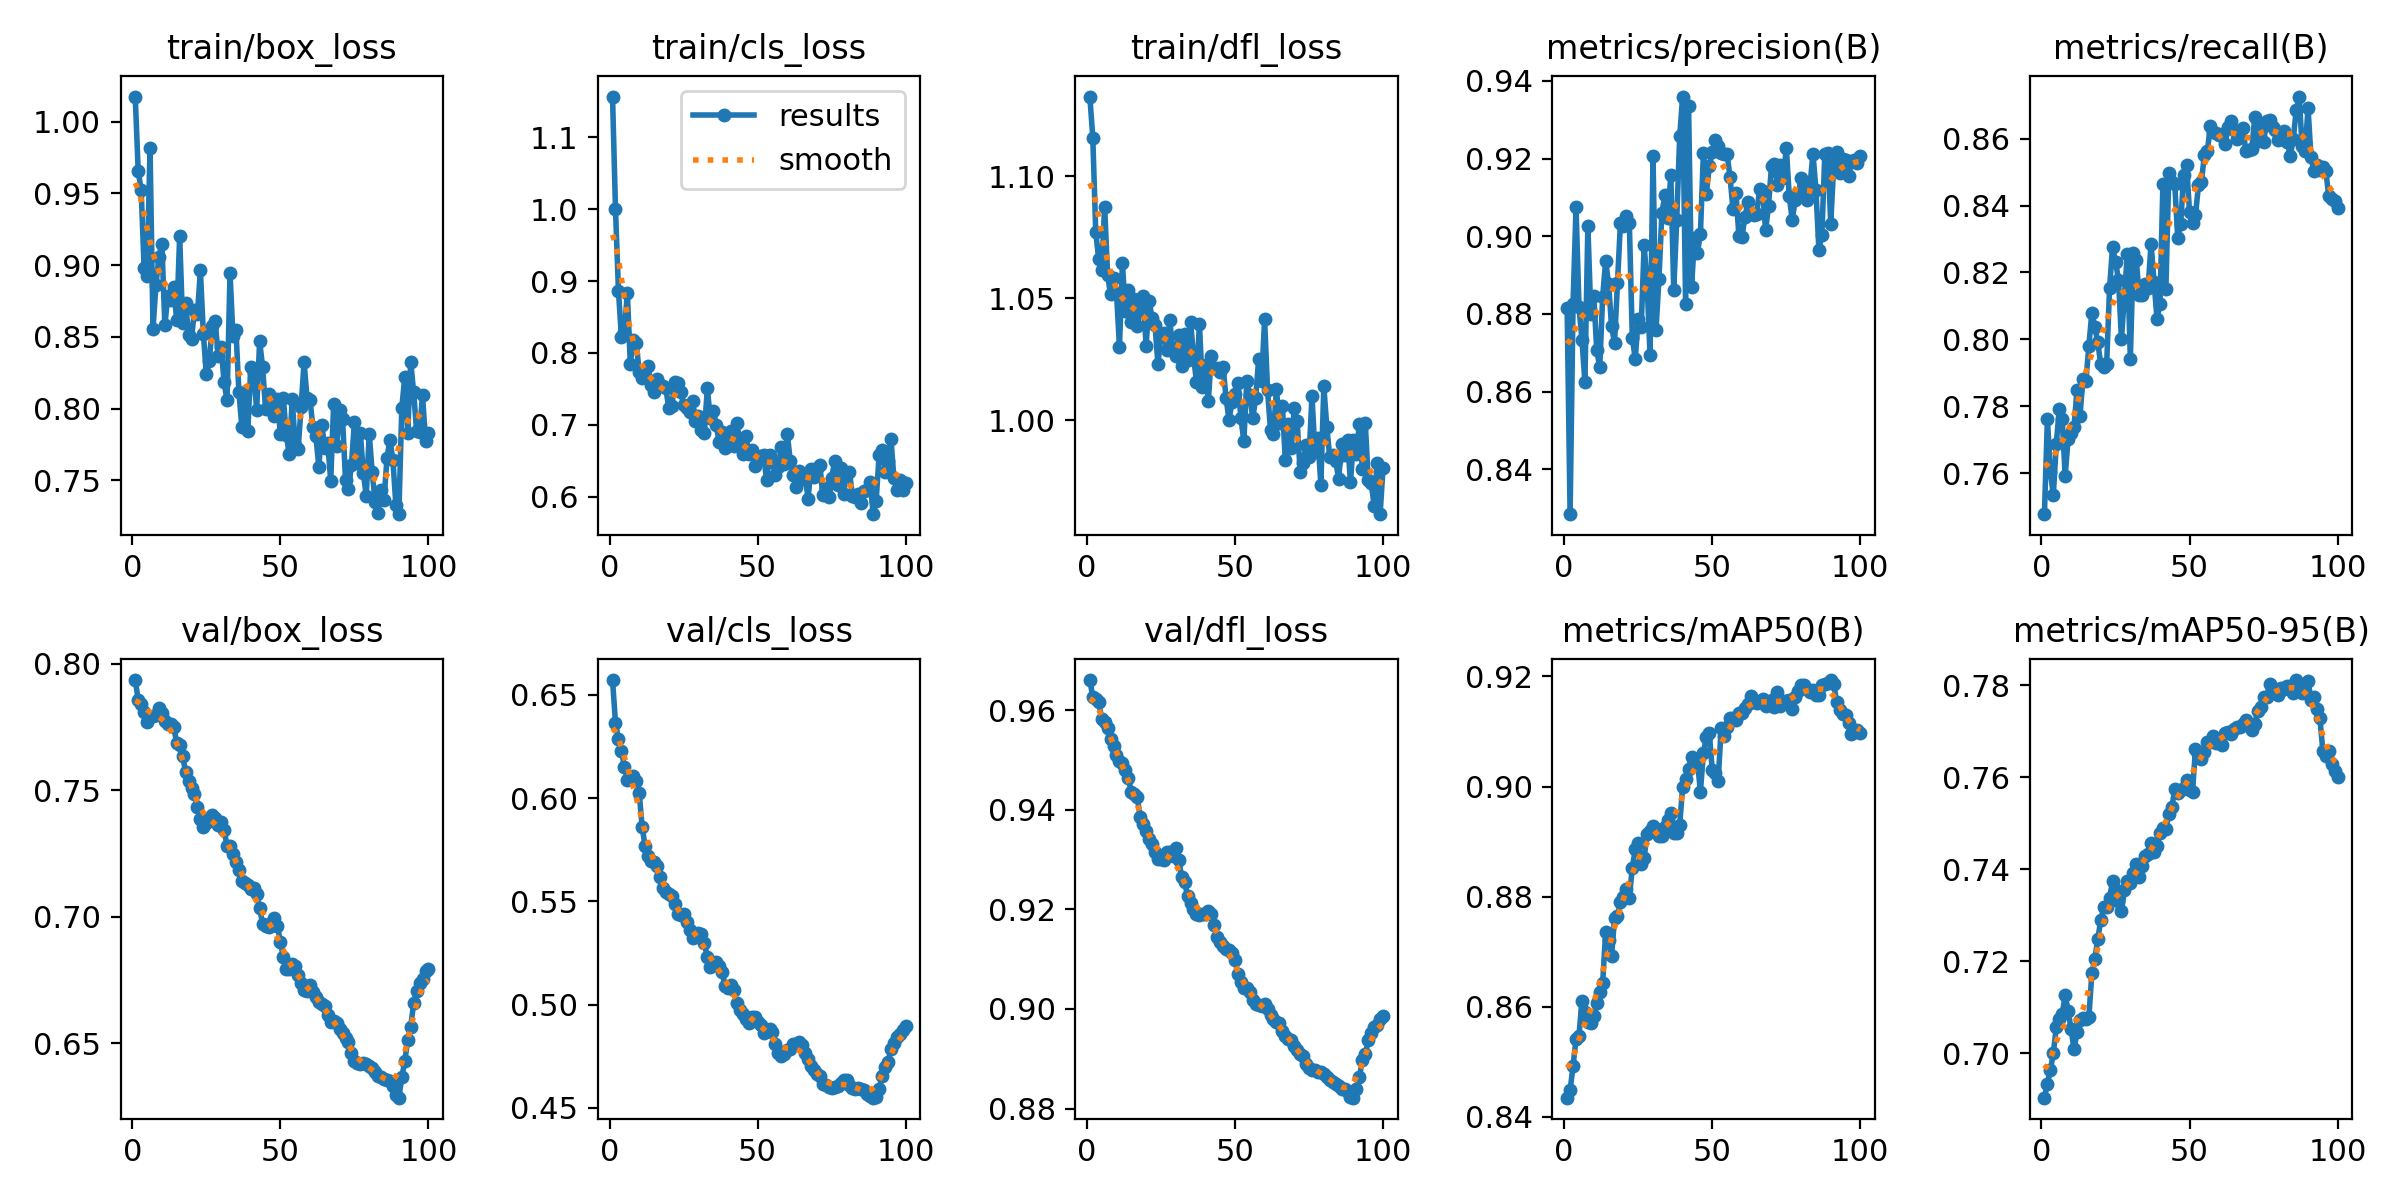

Data behind this chart, as committed beside it:
epoch, train/box_loss, train/cls_loss, train/dfl_loss, metrics/precision(B), metrics/recall(B), metrics/mAP50(B), metrics/mAP50-95(B), val/box_loss, val/cls_loss, val/dfl_loss, lr/pg0, lr/pg1, lr/pg2
1, 1.017, 1.157, 1.133, 0.8816, 0.7477, 0.8435, 0.6903, 0.7936, 0.6572, 0.966, 8.33e-06, 8.33e-06, 8.33e-06
2, 0.9654, 0.9996, 1.116, 0.8284, 0.7762, 0.8448, 0.6934, 0.7858, 0.6364, 0.9627, 1.7673e-05, 1.7673e-05, 1.7673e-05
3, 0.9525, 0.8867, 1.077, 0.8827, 0.7604, 0.8492, 0.6963, 0.784, 0.6285, 0.9622, 2.6828e-05, 2.6828e-05, 2.6828e-05
4, 0.8977, 0.8219, 1.066, 0.9075, 0.7534, 0.8542, 0.7, 0.781, 0.6231, 0.9617, 3.5794e-05, 3.5794e-05, 3.5794e-05
5, 0.8923, 0.8293, 1.062, 0.8819, 0.7687, 0.8548, 0.7056, 0.7769, 0.6153, 0.9583, 4.4572e-05, 4.4572e-05, 4.4572e-05
6, 0.9818, 0.883, 1.087, 0.8733, 0.7791, 0.8611, 0.7074, 0.779, 0.6089, 0.9577, 5.3161e-05, 5.3161e-05, 5.3161e-05
7, 0.8554, 0.7849, 1.059, 0.8626, 0.7761, 0.8591, 0.7086, 0.7793, 0.6094, 0.9565, 6.1562e-05, 6.1562e-05, 6.1562e-05
8, 0.8864, 0.8179, 1.052, 0.9027, 0.7593, 0.8573, 0.7127, 0.7796, 0.6108, 0.9543, 6.9775e-05, 6.9775e-05, 6.9775e-05
9, 0.9055, 0.8135, 1.058, 0.88, 0.7702, 0.857, 0.7092, 0.7825, 0.6084, 0.9529, 7.7798e-05, 7.7798e-05, 7.7798e-05
10, 0.9148, 0.7741, 1.052, 0.8846, 0.7721, 0.8583, 0.7053, 0.7805, 0.6026, 0.9509, 8.5634e-05, 8.5634e-05, 8.5634e-05
11, 0.8579, 0.7654, 1.03, 0.8707, 0.7738, 0.8607, 0.7009, 0.7774, 0.586, 0.9497, 9.3281e-05, 9.3281e-05, 9.3281e-05
12, 0.8787, 0.7684, 1.064, 0.8662, 0.7849, 0.8627, 0.7046, 0.7763, 0.5767, 0.9494, 0.0001007, 0.0001007, 0.0001007
13, 0.8758, 0.7823, 1.045, 0.8844, 0.7771, 0.8644, 0.7073, 0.7763, 0.5721, 0.948, 0.0001049, 0.0001049, 0.0001049
14, 0.885, 0.7552, 1.053, 0.8937, 0.7882, 0.8736, 0.7076, 0.7751, 0.5694, 0.9463, 0.0001049, 0.0001049, 0.0001049
15, 0.8614, 0.7454, 1.04, 0.8877, 0.7875, 0.872, 0.7075, 0.7686, 0.569, 0.9436, 0.0001037, 0.0001037, 0.0001037
16, 0.9201, 0.7642, 1.05, 0.8768, 0.7981, 0.8692, 0.7078, 0.7679, 0.5672, 0.9431, 0.0001025, 0.0001025, 0.0001025
17, 0.8596, 0.7549, 1.038, 0.8726, 0.8079, 0.8761, 0.7173, 0.7637, 0.5617, 0.9426, 0.0001013, 0.0001013, 0.0001013
18, 0.8736, 0.7542, 1.045, 0.888, 0.8038, 0.8765, 0.7205, 0.757, 0.5565, 0.9386, 0.0001001, 0.0001001, 0.0001001
19, 0.8514, 0.7509, 1.051, 0.9035, 0.7992, 0.879, 0.7248, 0.7538, 0.5547, 0.9371, 9.8972e-05, 9.8972e-05, 9.8972e-05
20, 0.8485, 0.7227, 1.03, 0.9027, 0.7926, 0.8799, 0.7289, 0.751, 0.5533, 0.9357, 9.7794e-05, 9.7794e-05, 9.7794e-05
21, 0.8688, 0.7263, 1.049, 0.9052, 0.7916, 0.8815, 0.7317, 0.7487, 0.5527, 0.9341, 9.6616e-05, 9.6616e-05, 9.6616e-05
22, 0.8659, 0.7589, 1.042, 0.9035, 0.7925, 0.8798, 0.7318, 0.7432, 0.5487, 0.9331, 9.5438e-05, 9.5438e-05, 9.5438e-05
23, 0.8962, 0.7575, 1.039, 0.8739, 0.8155, 0.8852, 0.7338, 0.7384, 0.5441, 0.9315, 9.426e-05, 9.426e-05, 9.426e-05
24, 0.8522, 0.7456, 1.023, 0.8685, 0.8276, 0.8886, 0.7374, 0.7354, 0.5436, 0.9301, 9.3082e-05, 9.3082e-05, 9.3082e-05
25, 0.8241, 0.7272, 1.035, 0.8787, 0.8232, 0.8898, 0.7355, 0.7371, 0.5437, 0.9301, 9.1904e-05, 9.1904e-05, 9.1904e-05
26, 0.8334, 0.723, 1.036, 0.8766, 0.8179, 0.8859, 0.7331, 0.7388, 0.5401, 0.93, 9.0726e-05, 9.0726e-05, 9.0726e-05
27, 0.8572, 0.7174, 1.029, 0.8977, 0.8, 0.887, 0.7309, 0.74, 0.5361, 0.9315, 8.9547e-05, 8.9547e-05, 8.9547e-05
28, 0.8607, 0.7325, 1.041, 0.8877, 0.8129, 0.8913, 0.7354, 0.7389, 0.5324, 0.9315, 8.8369e-05, 8.8369e-05, 8.8369e-05
29, 0.8367, 0.7051, 1.029, 0.8693, 0.8256, 0.8919, 0.7373, 0.7364, 0.5332, 0.9308, 8.7191e-05, 8.7191e-05, 8.7191e-05
30, 0.8429, 0.7125, 1.026, 0.9205, 0.7942, 0.8928, 0.7371, 0.7374, 0.5347, 0.9323, 8.6013e-05, 8.6013e-05, 8.6013e-05
31, 0.8184, 0.6926, 1.035, 0.8758, 0.8257, 0.8923, 0.7392, 0.7341, 0.5342, 0.93, 8.4835e-05, 8.4835e-05, 8.4835e-05
32, 0.8057, 0.6891, 1.022, 0.8891, 0.8238, 0.8911, 0.7412, 0.728, 0.5297, 0.9265, 8.3657e-05, 8.3657e-05, 8.3657e-05
33, 0.8944, 0.7506, 1.035, 0.9061, 0.8132, 0.8911, 0.7384, 0.7279, 0.523, 0.9254, 8.2479e-05, 8.2479e-05, 8.2479e-05
34, 0.8505, 0.7099, 1.025, 0.9105, 0.8133, 0.8926, 0.7407, 0.7248, 0.5182, 0.9227, 8.1301e-05, 8.1301e-05, 8.1301e-05
35, 0.8548, 0.7189, 1.04, 0.9048, 0.8166, 0.894, 0.7429, 0.7217, 0.5196, 0.9212, 8.0123e-05, 8.0123e-05, 8.0123e-05
36, 0.8118, 0.6993, 1.026, 0.9158, 0.8153, 0.8953, 0.7432, 0.7183, 0.5206, 0.9201, 7.8945e-05, 7.8945e-05, 7.8945e-05
37, 0.787, 0.6762, 1.016, 0.8862, 0.8286, 0.8915, 0.7456, 0.7141, 0.5187, 0.919, 7.7766e-05, 7.7766e-05, 7.7766e-05
38, 0.8105, 0.6899, 1.04, 0.9042, 0.8173, 0.8916, 0.7437, 0.7133, 0.5157, 0.9189, 7.6588e-05, 7.6588e-05, 7.6588e-05
39, 0.7842, 0.6683, 1.013, 0.9257, 0.8062, 0.893, 0.7451, 0.7123, 0.5091, 0.919, 7.541e-05, 7.541e-05, 7.541e-05
40, 0.8291, 0.6743, 1.023, 0.936, 0.8104, 0.9, 0.7479, 0.7109, 0.5079, 0.919, 7.4232e-05, 7.4232e-05, 7.4232e-05
41, 0.8246, 0.6911, 1.008, 0.8827, 0.8464, 0.9014, 0.749, 0.7113, 0.5096, 0.9197, 7.3054e-05, 7.3054e-05, 7.3054e-05
42, 0.7992, 0.671, 1.026, 0.9336, 0.815, 0.9033, 0.7488, 0.7088, 0.507, 0.9191, 7.1876e-05, 7.1876e-05, 7.1876e-05
43, 0.8468, 0.702, 1.021, 0.8869, 0.8498, 0.9054, 0.752, 0.7034, 0.5009, 0.9169, 7.0698e-05, 7.0698e-05, 7.0698e-05
44, 0.8292, 0.6764, 1.021, 0.8995, 0.8469, 0.9045, 0.7534, 0.6972, 0.4976, 0.9144, 6.952e-05, 6.952e-05, 6.952e-05
45, 0.7998, 0.6598, 1.02, 0.8957, 0.8464, 0.9046, 0.7573, 0.6961, 0.4957, 0.9134, 6.8342e-05, 6.8342e-05, 6.8342e-05
46, 0.8105, 0.6848, 1.022, 0.9006, 0.8304, 0.8991, 0.7566, 0.6957, 0.4928, 0.9126, 6.7164e-05, 6.7164e-05, 6.7164e-05
47, 0.8039, 0.66, 1.009, 0.9214, 0.8345, 0.906, 0.7572, 0.6977, 0.491, 0.9121, 6.5986e-05, 6.5986e-05, 6.5986e-05
48, 0.7947, 0.6648, 1, 0.911, 0.8491, 0.909, 0.7577, 0.6993, 0.4939, 0.9119, 6.4807e-05, 6.4807e-05, 6.4807e-05
49, 0.8068, 0.6421, 1.008, 0.918, 0.852, 0.9097, 0.7594, 0.6962, 0.4941, 0.9112, 6.3629e-05, 6.3629e-05, 6.3629e-05
50, 0.7824, 0.6505, 1.011, 0.9218, 0.838, 0.903, 0.7572, 0.6902, 0.4916, 0.9098, 6.2451e-05, 6.2451e-05, 6.2451e-05
51, 0.8073, 0.6563, 1.015, 0.9247, 0.8349, 0.9024, 0.7569, 0.684, 0.49, 0.9071, 6.1273e-05, 6.1273e-05, 6.1273e-05
52, 0.7818, 0.6581, 1.001, 0.9233, 0.8371, 0.9011, 0.7662, 0.6792, 0.4863, 0.9054, 6.0095e-05, 6.0095e-05, 6.0095e-05
53, 0.7681, 0.6236, 0.9914, 0.9214, 0.846, 0.9106, 0.765, 0.6791, 0.4874, 0.9041, 5.8917e-05, 5.8917e-05, 5.8917e-05
54, 0.8066, 0.6586, 1.016, 0.9213, 0.8472, 0.9091, 0.7639, 0.6814, 0.4881, 0.9043, 5.7739e-05, 5.7739e-05, 5.7739e-05
55, 0.7744, 0.6482, 1.01, 0.9212, 0.855, 0.9107, 0.7655, 0.6805, 0.4865, 0.9033, 5.6561e-05, 5.6561e-05, 5.6561e-05
56, 0.7719, 0.6297, 1.001, 0.9152, 0.8562, 0.9124, 0.7677, 0.6767, 0.4807, 0.9018, 5.5383e-05, 5.5383e-05, 5.5383e-05
57, 0.801, 0.6408, 1.009, 0.907, 0.8637, 0.9124, 0.7678, 0.6737, 0.4768, 0.9009, 5.4204e-05, 5.4204e-05, 5.4204e-05
58, 0.8323, 0.6697, 1.025, 0.9113, 0.8619, 0.9121, 0.7689, 0.6711, 0.4753, 0.9007, 5.3026e-05, 5.3026e-05, 5.3026e-05
59, 0.8073, 0.6461, 1.016, 0.9, 0.8616, 0.9133, 0.7675, 0.6706, 0.4759, 0.9007, 5.1848e-05, 5.1848e-05, 5.1848e-05
60, 0.806, 0.6878, 1.041, 0.8998, 0.8611, 0.9134, 0.7679, 0.6731, 0.4782, 0.901, 5.067e-05, 5.067e-05, 5.067e-05
... 40 more rows
